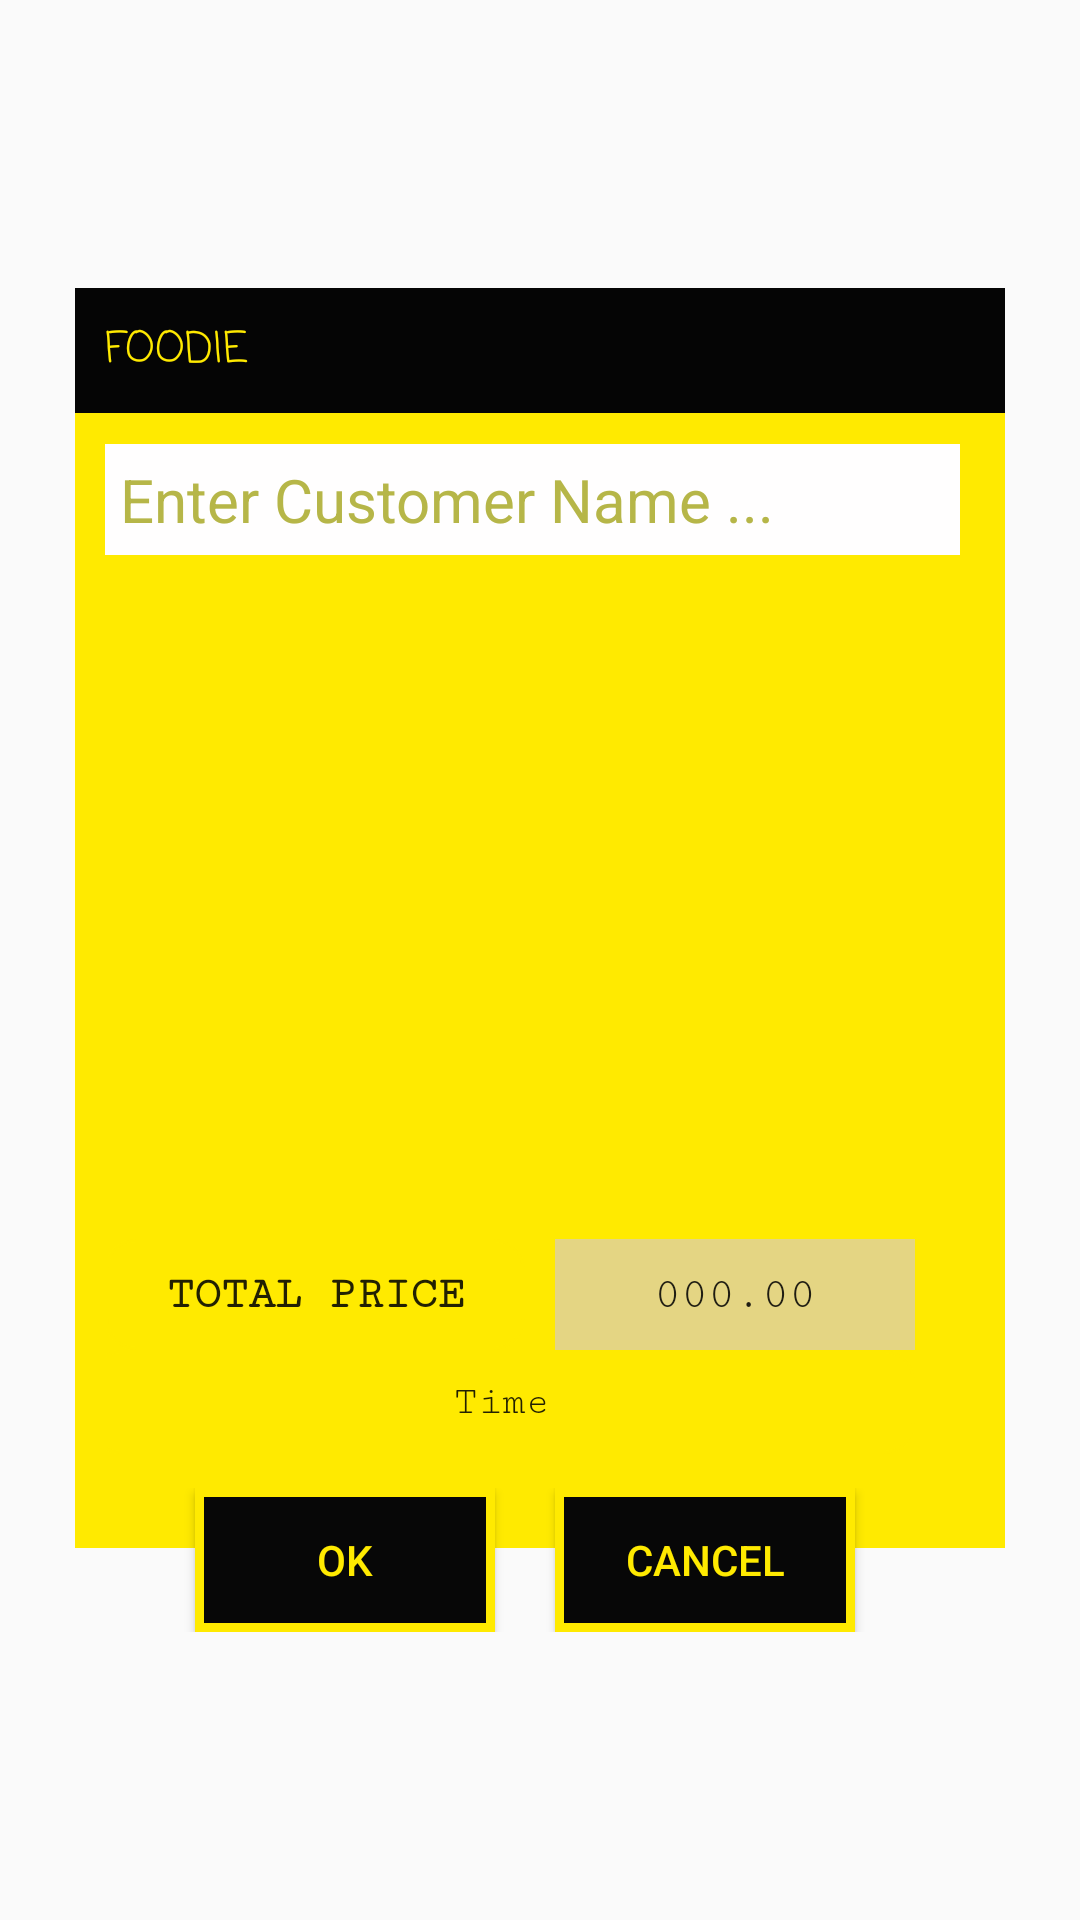

The Android layout XML behind this screen, and the referenced resources:
<!-- AndroidManifest.xml: application theme AppTheme -->
<!-- res/layout/dialog_description.xml -->
<?xml version="1.0" encoding="utf-8"?>
<RelativeLayout xmlns:android="http://schemas.android.com/apk/res/android"
    android:orientation="vertical"
    android:gravity="center"
    android:layout_width="match_parent"
    android:layout_height="match_parent"
    android:id="@+id/Dialog">


    <LinearLayout
        android:background="#FFEA00"
        android:orientation="vertical"
        android:layout_width="310dp"
        android:layout_height="420dp"
        >

        <TextView
            android:id="@+id/toolbar_dialog"
            android:layout_width="match_parent"
            android:layout_height="wrap_content"
            android:background="#050505"
            android:fontFamily="casual"
            android:padding="10dp"
            android:text="FOODIE"
            android:textColor="#FFEA00">

        </TextView>
    </LinearLayout>

    <LinearLayout
        android:gravity="center"
        android:layout_width="300dp"
        android:layout_height="wrap_content"
        android:layout_marginTop="400dp"
        android:orientation="horizontal">

        <Button
            android:id="@+id/Dialog_ok"
            android:background="@drawable/b3_style"
            android:text="ok"
            android:layout_marginRight="20dp"
            android:textColor="#FFEA00"
            android:layout_width="100dp"
            android:layout_height="wrap_content">

        </Button>
        <Button
            android:id="@+id/Dialog_cancel"
            android:background="@drawable/b3_style"
            android:text="Cancel"
            android:textColor="#FFEA00"
            android:layout_width="100dp"
            android:layout_height="wrap_content">

        </Button>
    </LinearLayout>
    <LinearLayout
        android:layout_width="305dp"
        android:layout_height="360dp"
        android:orientation="vertical"
        android:padding="10dp"
        android:layout_marginTop="42dp">


        <EditText
            android:id="@+id/customer_name"
            android:layout_width="match_parent"
            android:layout_height="wrap_content"
            android:background="#FFFEFE"
            android:textSize="20sp"
            android:textColor="@color/black"
            android:textColorHint="#B6B648"
            android:hint="Enter Customer Name ..."
            android:padding="5dp"
            >

        </EditText>
        <androidx.recyclerview.widget.RecyclerView
            android:id="@+id/RC_Dialog"
            android:layout_width="wrap_content"
            android:layout_height="210dp"
            android:layout_marginTop="10dp"
            android:background="#FFEA00"
            />
    <LinearLayout
        android:layout_marginTop="8dp"
        android:layout_width="wrap_content"
        android:layout_height="wrap_content"
        android:orientation="horizontal"
        android:weightSum="1"
        >
        <TextView
            android:layout_width="140dp"
            android:layout_height="wrap_content"
            android:fontFamily="serif-monospace"
            android:padding="10dp"
            android:text="TOTAL PRICE"
            android:textColor="#DF020202"
            android:textSize="15sp"
            android:textStyle="bold"
            android:background="@drawable/order2"
            android:layout_marginEnd="10dp"
            android:textAlignment="center"></TextView>
        <TextView
            android:id="@+id/total_menu"
            android:layout_width="120dp"
            android:layout_height="wrap_content"
            android:fontFamily="serif-monospace"
            android:padding="10dp"
            android:text="000.00"
            android:textColor="#DF020202"
            android:textSize="15sp"
            android:background="#E4D583"
            android:layout_marginEnd="10dp"
            android:textAlignment="center"
            ></TextView>
    </LinearLayout>
        <TextView
            android:id="@+id/Time"
            android:layout_width="match_parent"
            android:layout_height="wrap_content"
            android:fontFamily="serif-monospace"
            android:padding="10dp"
            android:text="Time"
            android:textColor="#DF020202"
            android:textSize="13sp"
            android:layout_gravity="center"
            android:background="@drawable/order2"
            android:layout_marginEnd="10dp"

            android:textAlignment="center">

        </TextView>

    </LinearLayout>



</RelativeLayout>
<!-- resources referenced by this layout -->
<resources>
  <color name="black">#000000</color>
  <!-- drawable b3_style (drawable) -->
  <?xml version="1.0" encoding="utf-8"?>
  <selector xmlns:android="http://schemas.android.com/apk/res/android">
      <item android:drawable="@drawable/btn3_start_normal"></item>
      <item android:drawable="@drawable/btn3_start_press"></item>
  
  </selector>
  <!-- drawable order2 (drawable) -->
  <?xml version="1.0" encoding="utf-8"?>
  <shape android:shape="rectangle" xmlns:android="http://schemas.android.com/apk/res/android">
      <stroke android:width="1dp"
          android:color="#FFEA00">
      </stroke>
      <corners android:radius="10dp"></corners>
  
  </shape>
  <style name="AppTheme" parent="Theme.AppCompat.Light.DarkActionBar">
          
          <item name="colorPrimary">#FFD600</item>
          <item name="colorPrimaryDark">#FFD600</item>
          <item name="colorAccent">#FFD600</item>
      </style>
  <!-- drawable btn3_start_normal (drawable) -->
  <?xml version="1.0" encoding="utf-8"?>
  <shape xmlns:android="http://schemas.android.com/apk/res/android">
      <gradient android:startColor="#070707"
          android:endColor="#070707"></gradient>
      <stroke android:width="3dp"
          android:color="@color/colorPrimary"/>
  
  
  </shape>
  <!-- drawable btn3_start_press (drawable) -->
  <?xml version="1.0" encoding="utf-8"?>
  <shape xmlns:android="http://schemas.android.com/apk/res/android">
      <gradient android:startColor="#FFEA00"
          android:endColor="#070707"></gradient>
      <stroke android:width="3dp"
          android:color="@color/colorPrimary"/>
  
  </shape>
  <color name="colorPrimary">#FFEA00</color>
</resources>
